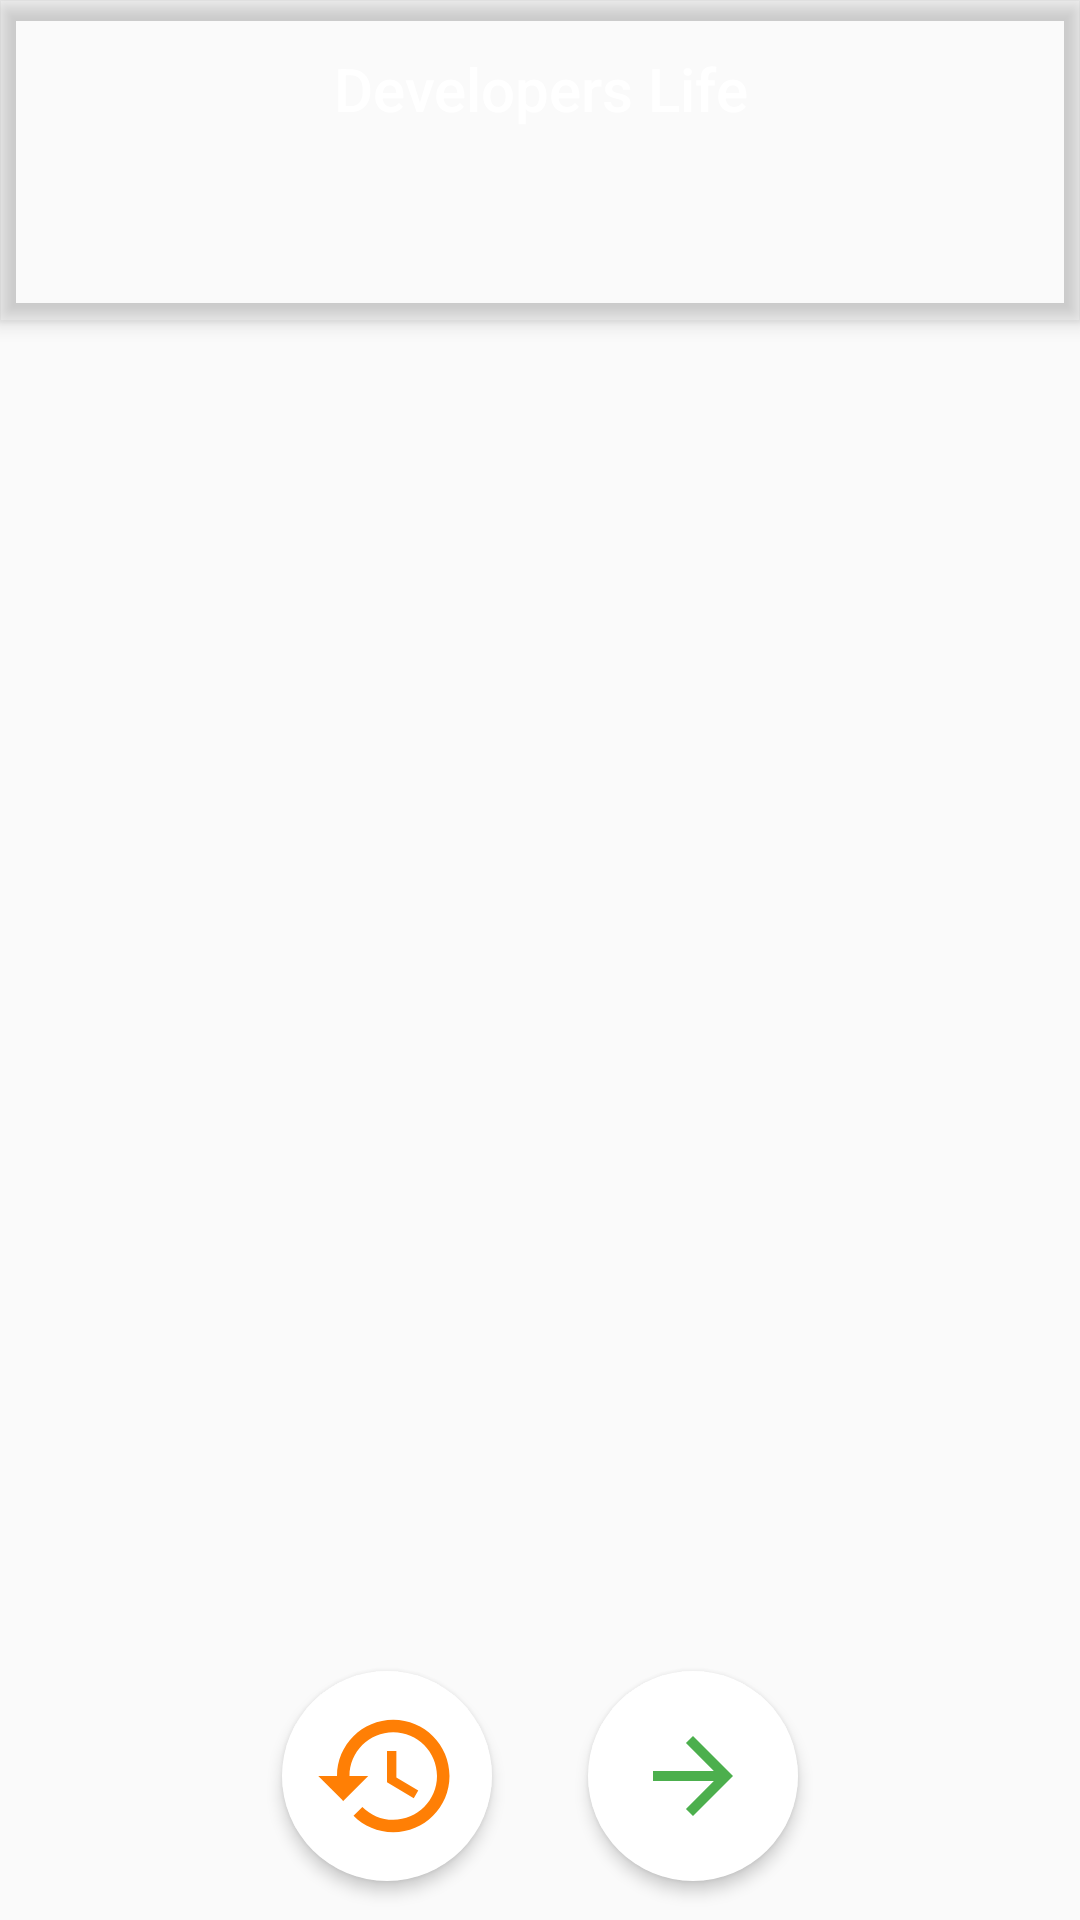

Here is an Android app screen rendered from its layout file. Give the layout XML and the strings, colors and styles it references.
<!-- AndroidManifest.xml: activity theme Theme.DevelopersLife.NoActionBar -->
<!-- res/layout/activity_main.xml -->
<?xml version="1.0" encoding="utf-8"?>
<androidx.coordinatorlayout.widget.CoordinatorLayout xmlns:android="http://schemas.android.com/apk/res/android"
    xmlns:tools="http://schemas.android.com/tools"

    xmlns:app="http://schemas.android.com/apk/res-auto"
    android:layout_width="match_parent"
    android:layout_height="match_parent"
    tools:context=".MainActivity">

        <com.google.android.material.appbar.AppBarLayout
            android:id="@+id/appBarLayout"
            android:layout_width="match_parent"
            android:layout_height="wrap_content"
            android:theme="@style/Theme.DevelopersLife.AppBarOverlay">

            <TextView
                android:id="@+id/title"
                android:layout_width="wrap_content"
                android:layout_height="wrap_content"
                android:layout_gravity="center"
                android:gravity="center"
                android:minHeight="?actionBarSize"
                android:padding="@dimen/appbar_padding"
                android:text="@string/app_name"
                android:textAppearance="@style/TextAppearance.Widget.AppCompat.Toolbar.Title" />

            <com.google.android.material.tabs.TabLayout
                android:id="@+id/tabs"
                android:layout_width="match_parent"
                android:layout_height="wrap_content"
                android:background="?attr/colorPrimary" />

        </com.google.android.material.appbar.AppBarLayout>

        <LinearLayout
            android:layout_width="match_parent"
            android:layout_height="match_parent"
            android:layout_marginTop="107dp"
            android:orientation="vertical">

            <androidx.viewpager2.widget.ViewPager2
                android:id="@+id/view_pager"
                android:layout_width="match_parent"
                android:layout_height="0dp"
                android:layout_weight="5" />

            <RelativeLayout
                android:layout_width="match_parent"
                android:layout_height="0dp"
                android:layout_gravity="end"
                android:layout_weight="1">

                <LinearLayout
                    android:layout_width="wrap_content"
                    android:layout_height="match_parent"
                    android:layout_centerHorizontal="true"
                    android:layout_centerVertical="true">

                    <ImageButton
                        android:id="@+id/prevGifButton"
                        android:layout_width="wrap_content"
                        android:layout_height="wrap_content"
                        android:layout_margin="6dp"
                        android:background="@drawable/button_round"
                        android:contentDescription="@string/button_description_prev_gif"
                        android:elevation="3dp"
                        android:src="@drawable/ic_baseline_history_50" />

                    <Space
                        android:layout_width="20dp"
                        android:layout_height="wrap_content" />

                    <ImageButton
                        android:id="@+id/nextGifButton"
                        android:layout_width="wrap_content"
                        android:layout_height="wrap_content"
                        android:layout_margin="6dp"
                        android:background="@drawable/button_round"
                        android:contentDescription="@string/button_description_next_gif"
                        android:elevation="3dp"
                        android:src="@drawable/ic_baseline_arrow_forward_50" />
                </LinearLayout>

            </RelativeLayout>

        </LinearLayout>
</androidx.coordinatorlayout.widget.CoordinatorLayout>
<!-- resources referenced by this layout -->
<resources>
  <dimen name="appbar_padding">16dp</dimen>
  <!-- drawable button_round (drawable) -->
  <?xml version="1.0" encoding="utf-8"?>
  <selector xmlns:android="http://schemas.android.com/apk/res/android">
      <item android:drawable="@drawable/button_round_pressed" android:state_pressed="true" />
      <item android:drawable="@drawable/button_round_pressed" android:state_focused="true" />
      <item>
          <shape android:shape="oval">
              <solid android:color="@color/white" />
              <size android:width="@dimen/button_size" android:height="@dimen/button_size" />
          </shape>
      </item>
  
  
  </selector>
  <!-- drawable ic_baseline_arrow_forward_50 (drawable) -->
  <vector xmlns:android="http://schemas.android.com/apk/res/android"
      android:width="@dimen/icon_size"
      android:height="@dimen/icon_size"
      android:tint="#4CAF4D"
      android:viewportWidth="24"
      android:viewportHeight="24">
      <path
          android:fillColor="@android:color/white"
          android:pathData="M12,4l-1.41,1.41L16.17,11H4v2h12.17l-5.58,5.59L12,20l8,-8z" />
  </vector>
  <!-- drawable ic_baseline_history_50 (drawable) -->
  <vector android:height="50dp" android:tint="#FF7F05"
      android:viewportHeight="24" android:viewportWidth="24"
      android:width="50dp" xmlns:android="http://schemas.android.com/apk/res/android">
      <path android:fillColor="@android:color/white" android:pathData="M13,3c-4.97,0 -9,4.03 -9,9L1,12l3.89,3.89 0.07,0.14L9,12L6,12c0,-3.87 3.13,-7 7,-7s7,3.13 7,7 -3.13,7 -7,7c-1.93,0 -3.68,-0.79 -4.94,-2.06l-1.42,1.42C8.27,19.99 10.51,21 13,21c4.97,0 9,-4.03 9,-9s-4.03,-9 -9,-9zM12,8v5l4.28,2.54 0.72,-1.21 -3.5,-2.08L13.5,8L12,8z"/>
  </vector>
  <string name="app_name">Developers Life</string>
  <string name="button_description_next_gif">Next mem</string>
  <string name="button_description_prev_gif">Previous mem</string>
  <style name="Theme.DevelopersLife.AppBarOverlay" parent="ThemeOverlay.AppCompat.Dark.ActionBar" />
  <style name="Theme.DevelopersLife.NoActionBar" parent="Theme.DevelopersLife.Main">
          <item name="windowActionBar">false</item>
          <item name="windowNoTitle">true</item>
      </style>
  <!-- drawable button_round_pressed (drawable) -->
  <?xml version="1.0" encoding="utf-8"?>
  <selector xmlns:android="http://schemas.android.com/apk/res/android">
      <item android:state_pressed="true">
          <shape android:shape="oval">
              <solid android:color="@color/button_pressed" />
              <size android:width="80dp" android:height="80dp" />
          </shape>
      </item>
  </selector>
  <color name="white">#FFFFFFFF</color>
  <dimen name="button_size">70dp</dimen>
  <dimen name="icon_size">40dp</dimen>
  <style name="Theme.DevelopersLife.Main" parent="Theme.DevelopersLife" />
  <color name="button_pressed">#D6D6D6</color>
  <style name="Theme.DevelopersLife" parent="Theme.AppCompat.DayNight.DarkActionBar">
          <item name="colorPrimary">@color/main </item>
          <item name="colorPrimaryDark">@color/main</item>
          <item name="colorAccent">@color/light_blue_600</item>
      </style>
  <color name="light_blue_600">#FF039BE5</color>
</resources>
